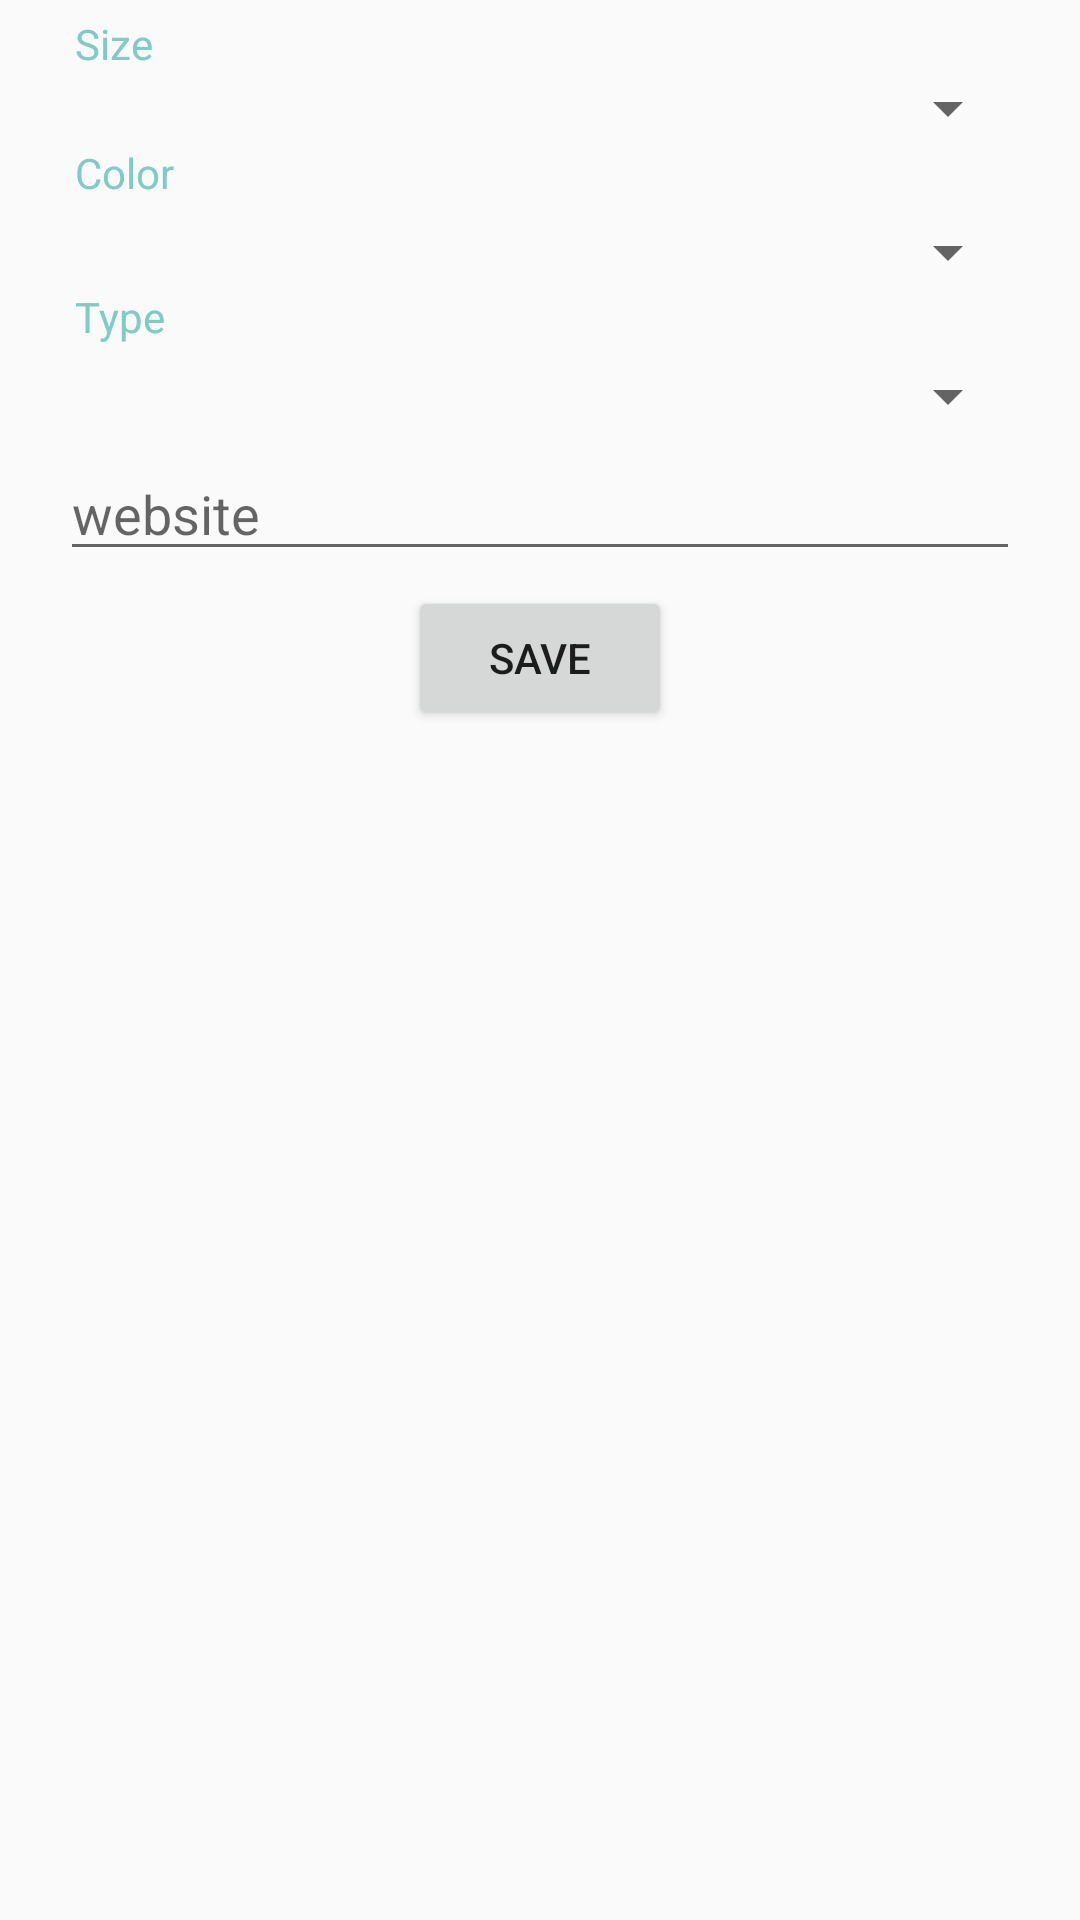

Produce the Android XML layout that renders to this screen, including the resource entries it uses.
<!-- AndroidManifest.xml: application theme AppTheme -->
<!-- res/layout/fragment_edit_filters.xml -->
<?xml version="1.0" encoding="utf-8"?>
<LinearLayout xmlns:android="http://schemas.android.com/apk/res/android"
    android:id="@+id/edit_name"
    android:layout_width="wrap_content" android:layout_height="wrap_content"
    android:layout_gravity="center" android:orientation="vertical"  >

    <TextView
        android:layout_width="wrap_content"
        android:layout_height="wrap_content"
        android:textAppearance="?android:attr/textAppearanceSmall"
        android:text="Size"
        android:id="@+id/textView"
        android:layout_marginTop="5dp"
        android:layout_marginLeft="25dp"
        android:textColor="@color/material_deep_teal_200" />

    <Spinner
        android:layout_width="match_parent"
        android:layout_height="wrap_content"
        android:layout_marginLeft="20dp"
        android:layout_marginRight="20dp"
        android:id="@+id/sSize" />

    <TextView
        android:layout_width="wrap_content"
        android:layout_height="wrap_content"
        android:textAppearance="?android:attr/textAppearanceSmall"
        android:text="Color"
        android:id="@+id/textView2"
        android:layout_marginLeft="25dp"
        android:textColor="@color/material_deep_teal_200" />

    <Spinner
        android:layout_width="match_parent"
        android:layout_height="wrap_content"
        android:layout_marginTop="5dp"
        android:layout_marginLeft="20dp"
        android:layout_marginRight="20dp"
        android:id="@+id/sColor" />

    <TextView
        android:layout_width="wrap_content"
        android:layout_height="wrap_content"
        android:textAppearance="?android:attr/textAppearanceSmall"
        android:text="Type"
        android:id="@+id/textView3"
        android:layout_marginLeft="25dp"
        android:textColor="@color/material_deep_teal_200" />

    <Spinner
        android:layout_width="match_parent"
        android:layout_height="wrap_content"
        android:layout_marginTop="5dp"
        android:layout_marginLeft="20dp"
        android:layout_marginRight="20dp"
        android:id="@+id/sType" />

    <EditText
        android:layout_width="match_parent"
        android:layout_height="wrap_content"
        android:hint="@string/filter_hint_website"
        android:layout_marginTop="5dp"
        android:layout_marginLeft="20dp"
        android:layout_marginRight="20dp"
        android:layout_marginBottom="5dp"
        android:id="@+id/etWebsite" />

    <Button
        android:layout_width="wrap_content"
        android:layout_height="wrap_content"
        android:text="Save"
        android:id="@+id/btnSave"
        android:layout_marginBottom="5dp"
        android:layout_gravity="center_horizontal" />

</LinearLayout>
<!-- resources referenced by this layout -->
<resources>
  <string name="filter_hint_website">website</string>
  <style name="AppTheme" parent="Theme.AppCompat.Light.DarkActionBar">
          
          <item name="colorPrimary">#00C99E</item>
      </style>
</resources>
